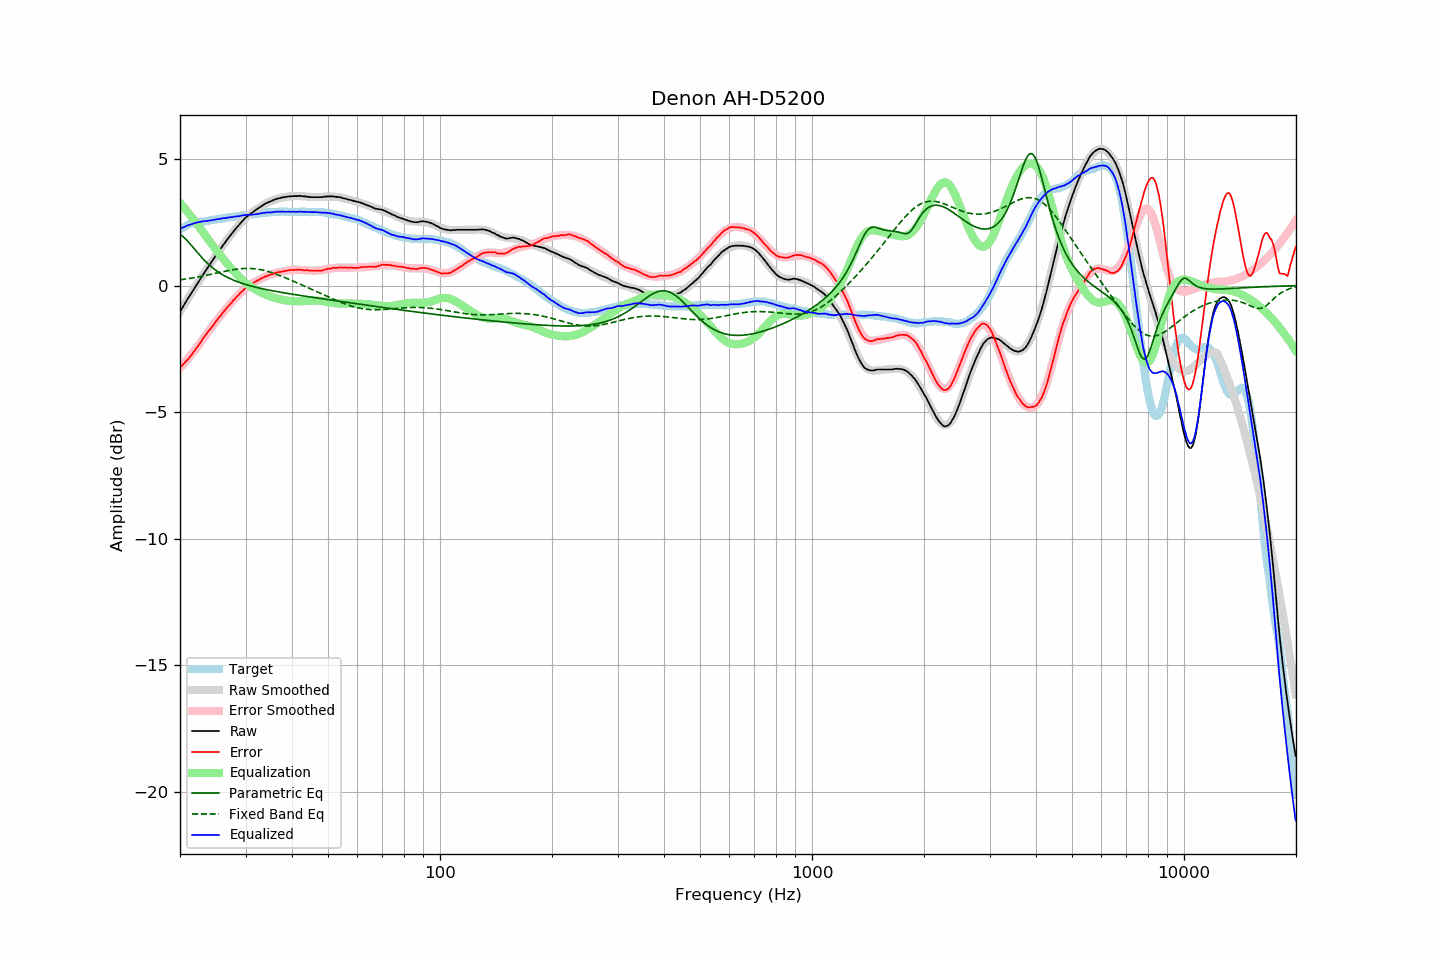

The file beside this chart, header and first rows:
frequency, raw, error, smoothed, error_smoothed, equalization, parametric_eq, fixed_band_eq, equalized_raw, equalized_smoothed, target
20.00, -1.03, -3.24, -1.03, -3.27, 3.27, 2.02, 0.23, 2.24, 2.24, 2.22
20.20, -0.93, -3.18, -0.92, -3.19, 3.19, 1.98, 0.24, 2.27, 2.27, 2.26
20.40, -0.81, -3.11, -0.82, -3.12, 3.12, 1.93, 0.24, 2.30, 2.30, 2.30
20.61, -0.72, -3.04, -0.71, -3.04, 3.04, 1.87, 0.25, 2.32, 2.33, 2.32
20.81, -0.60, -2.97, -0.61, -2.97, 2.97, 1.81, 0.26, 2.36, 2.35, 2.37
21.02, -0.51, -2.91, -0.51, -2.89, 2.89, 1.74, 0.27, 2.38, 2.38, 2.40
21.23, -0.41, -2.83, -0.41, -2.81, 2.81, 1.67, 0.28, 2.40, 2.40, 2.42
21.44, -0.30, -2.75, -0.30, -2.73, 2.73, 1.59, 0.29, 2.43, 2.43, 2.44
21.66, -0.21, -2.67, -0.20, -2.65, 2.65, 1.52, 0.30, 2.44, 2.45, 2.46
21.87, -0.10, -2.58, -0.10, -2.57, 2.57, 1.44, 0.31, 2.46, 2.47, 2.47
22.09, -0.00, -2.50, -0.00, -2.49, 2.49, 1.37, 0.33, 2.48, 2.48, 2.49
22.31, 0.10, -2.41, 0.10, -2.40, 2.40, 1.29, 0.34, 2.50, 2.50, 2.50
22.54, 0.19, -2.32, 0.20, -2.32, 2.32, 1.22, 0.35, 2.51, 2.51, 2.51
22.76, 0.30, -2.23, 0.30, -2.23, 2.23, 1.15, 0.36, 2.52, 2.52, 2.52
22.99, 0.40, -2.12, 0.40, -2.14, 2.14, 1.08, 0.37, 2.54, 2.53, 2.52
23.22, 0.49, -2.04, 0.49, -2.05, 2.05, 1.01, 0.39, 2.54, 2.54, 2.53
23.45, 0.60, -1.95, 0.59, -1.96, 1.96, 0.95, 0.40, 2.55, 2.55, 2.54
23.69, 0.68, -1.87, 0.69, -1.87, 1.87, 0.89, 0.41, 2.55, 2.56, 2.55
23.92, 0.79, -1.77, 0.78, -1.78, 1.78, 0.83, 0.43, 2.57, 2.57, 2.56
24.16, 0.88, -1.70, 0.88, -1.70, 1.70, 0.77, 0.44, 2.57, 2.58, 2.58
24.40, 0.98, -1.62, 0.97, -1.61, 1.61, 0.72, 0.45, 2.59, 2.59, 2.60
24.65, 1.06, -1.54, 1.07, -1.53, 1.53, 0.67, 0.47, 2.59, 2.60, 2.60
24.89, 1.17, -1.44, 1.16, -1.45, 1.45, 0.62, 0.48, 2.61, 2.61, 2.61
25.14, 1.26, -1.36, 1.25, -1.36, 1.36, 0.57, 0.50, 2.62, 2.62, 2.62
25.39, 1.35, -1.28, 1.34, -1.28, 1.28, 0.53, 0.51, 2.63, 2.63, 2.63
25.65, 1.43, -1.21, 1.43, -1.21, 1.21, 0.49, 0.53, 2.64, 2.64, 2.65
25.91, 1.52, -1.12, 1.52, -1.13, 1.13, 0.45, 0.54, 2.65, 2.65, 2.65
26.16, 1.62, -1.04, 1.61, -1.05, 1.05, 0.41, 0.55, 2.66, 2.66, 2.66
26.43, 1.69, -0.97, 1.70, -0.97, 0.97, 0.37, 0.57, 2.66, 2.67, 2.67
26.69, 1.78, -0.89, 1.79, -0.89, 0.89, 0.34, 0.58, 2.68, 2.68, 2.67
26.96, 1.87, -0.82, 1.87, -0.82, 0.82, 0.31, 0.59, 2.69, 2.69, 2.69
27.23, 1.95, -0.75, 1.95, -0.74, 0.74, 0.28, 0.60, 2.70, 2.70, 2.70
27.50, 2.03, -0.68, 2.04, -0.67, 0.67, 0.25, 0.62, 2.70, 2.71, 2.71
27.77, 2.12, -0.60, 2.12, -0.60, 0.60, 0.22, 0.63, 2.71, 2.72, 2.71
28.05, 2.20, -0.54, 2.20, -0.53, 0.53, 0.20, 0.64, 2.72, 2.73, 2.73
28.33, 2.28, -0.46, 2.27, -0.46, 0.46, 0.17, 0.65, 2.73, 2.73, 2.73
28.62, 2.34, -0.40, 2.35, -0.39, 0.39, 0.15, 0.66, 2.74, 2.74, 2.74
28.90, 2.42, -0.33, 2.42, -0.33, 0.33, 0.12, 0.66, 2.74, 2.75, 2.75
29.19, 2.49, -0.25, 2.49, -0.27, 0.27, 0.10, 0.67, 2.76, 2.76, 2.75
29.48, 2.57, -0.21, 2.56, -0.21, 0.21, 0.08, 0.67, 2.77, 2.77, 2.78
29.78, 2.63, -0.14, 2.62, -0.15, 0.15, 0.06, 0.68, 2.79, 2.77, 2.78
30.08, 2.69, -0.09, 2.68, -0.10, 0.10, 0.04, 0.68, 2.79, 2.78, 2.78
30.38, 2.74, -0.04, 2.74, -0.05, 0.05, 0.02, 0.68, 2.80, 2.79, 2.78
30.68, 2.79, -0.01, 2.79, -0.00, 0.00, 0.00, 0.68, 2.80, 2.80, 2.80
30.99, 2.84, 0.04, 2.84, 0.04, -0.04, -0.01, 0.68, 2.80, 2.80, 2.80
31.30, 2.88, 0.07, 2.90, 0.08, -0.08, -0.03, 0.67, 2.80, 2.81, 2.81
31.61, 2.93, 0.12, 2.94, 0.12, -0.12, -0.05, 0.67, 2.81, 2.82, 2.82
31.93, 2.98, 0.16, 2.99, 0.16, -0.16, -0.06, 0.66, 2.82, 2.83, 2.83
32.24, 3.03, 0.20, 3.03, 0.20, -0.20, -0.08, 0.65, 2.83, 2.84, 2.83
32.57, 3.06, 0.22, 3.07, 0.23, -0.23, -0.09, 0.64, 2.84, 2.85, 2.84
32.89, 3.11, 0.26, 3.11, 0.26, -0.26, -0.11, 0.63, 2.85, 2.85, 2.85
33.22, 3.15, 0.29, 3.15, 0.29, -0.29, -0.12, 0.62, 2.86, 2.86, 2.86
33.55, 3.20, 0.32, 3.19, 0.32, -0.32, -0.14, 0.60, 2.87, 2.87, 2.87
33.89, 3.23, 0.36, 3.23, 0.35, -0.35, -0.15, 0.59, 2.88, 2.88, 2.88
34.23, 3.26, 0.38, 3.26, 0.38, -0.38, -0.16, 0.57, 2.89, 2.88, 2.89
34.57, 3.29, 0.40, 3.29, 0.40, -0.40, -0.17, 0.55, 2.89, 2.89, 2.90
34.92, 3.31, 0.42, 3.32, 0.43, -0.43, -0.19, 0.53, 2.89, 2.90, 2.89
35.27, 3.34, 0.44, 3.35, 0.45, -0.45, -0.20, 0.51, 2.90, 2.90, 2.90
35.62, 3.37, 0.47, 3.38, 0.47, -0.47, -0.21, 0.49, 2.91, 2.91, 2.91
35.97, 3.40, 0.50, 3.40, 0.49, -0.49, -0.22, 0.47, 2.92, 2.91, 2.91
... 635 more rows
